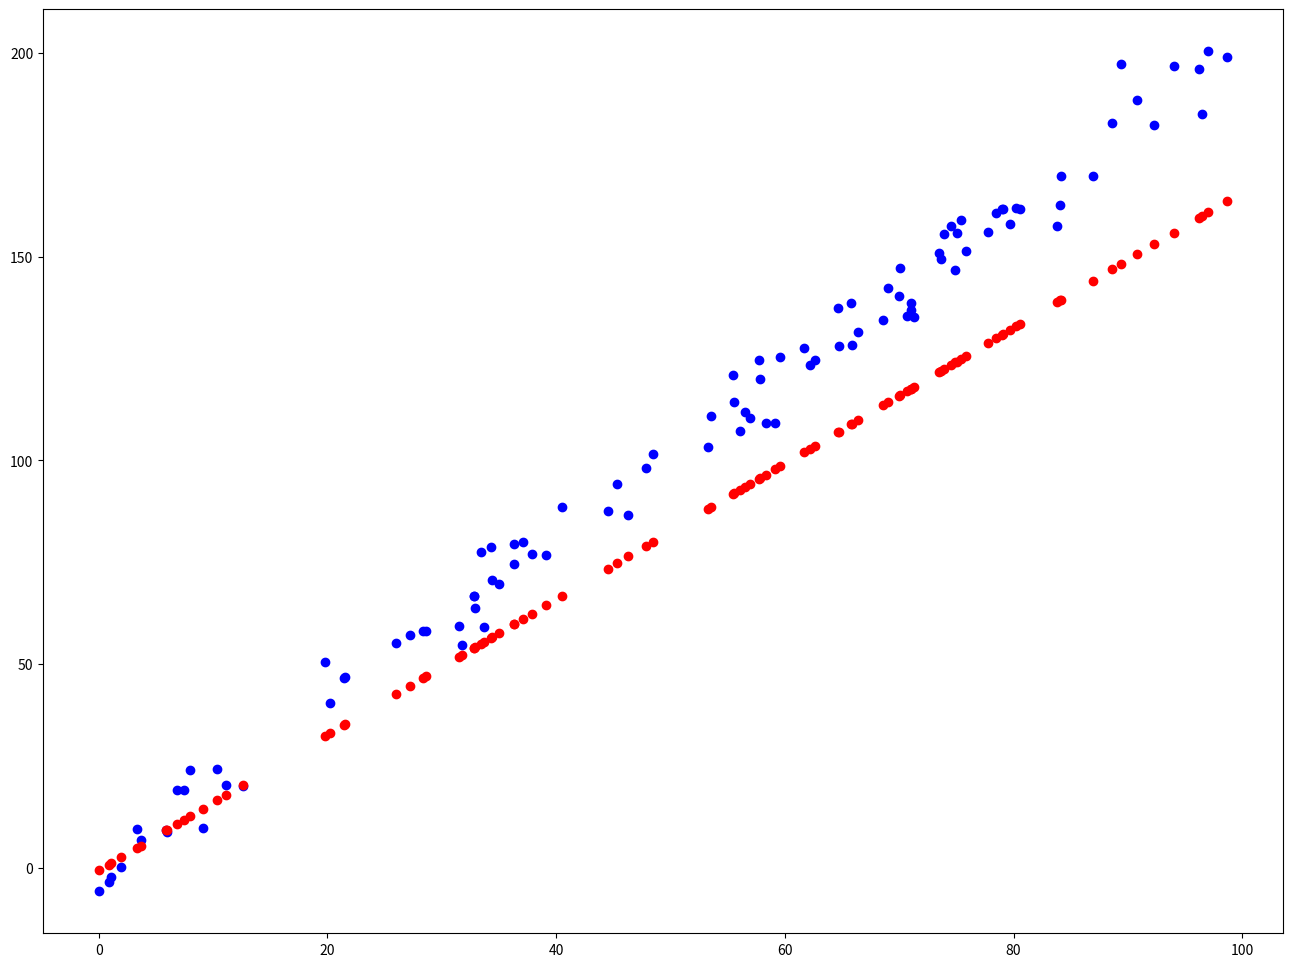

Generate this figure with matplotlib:
import numpy as np
import matplotlib.pyplot as plt

N = 100
X = np.random.uniform(low=0, high=100, size=N)
Y = 2 * X + 1 + np.random.normal(scale=5, size=N)

# h(xi) = params[0] + params[1] * xi

EPOCHS = 12
LEARNING_RATE = 0.0001

costs = []
preds = []
params = np.random.normal(size=(2,))

for _ in range(EPOCHS):
    predictions = params[0] + params[1] * X
    preds.append(predictions)

    cost = np.sum(np.square(predictions - Y)) / (2 * len(predictions))
    costs.append(cost)

    params[0] -= LEARNING_RATE * np.sum(predictions - Y) / len(predictions)
    params[1] -= LEARNING_RATE * np.sum((predictions - Y) * X) / len(predictions)

plt.figure(figsize=(16, 12))
plt.scatter(X, Y, color='blue')
plt.scatter(X, preds[4], color='red')
plt.show()
